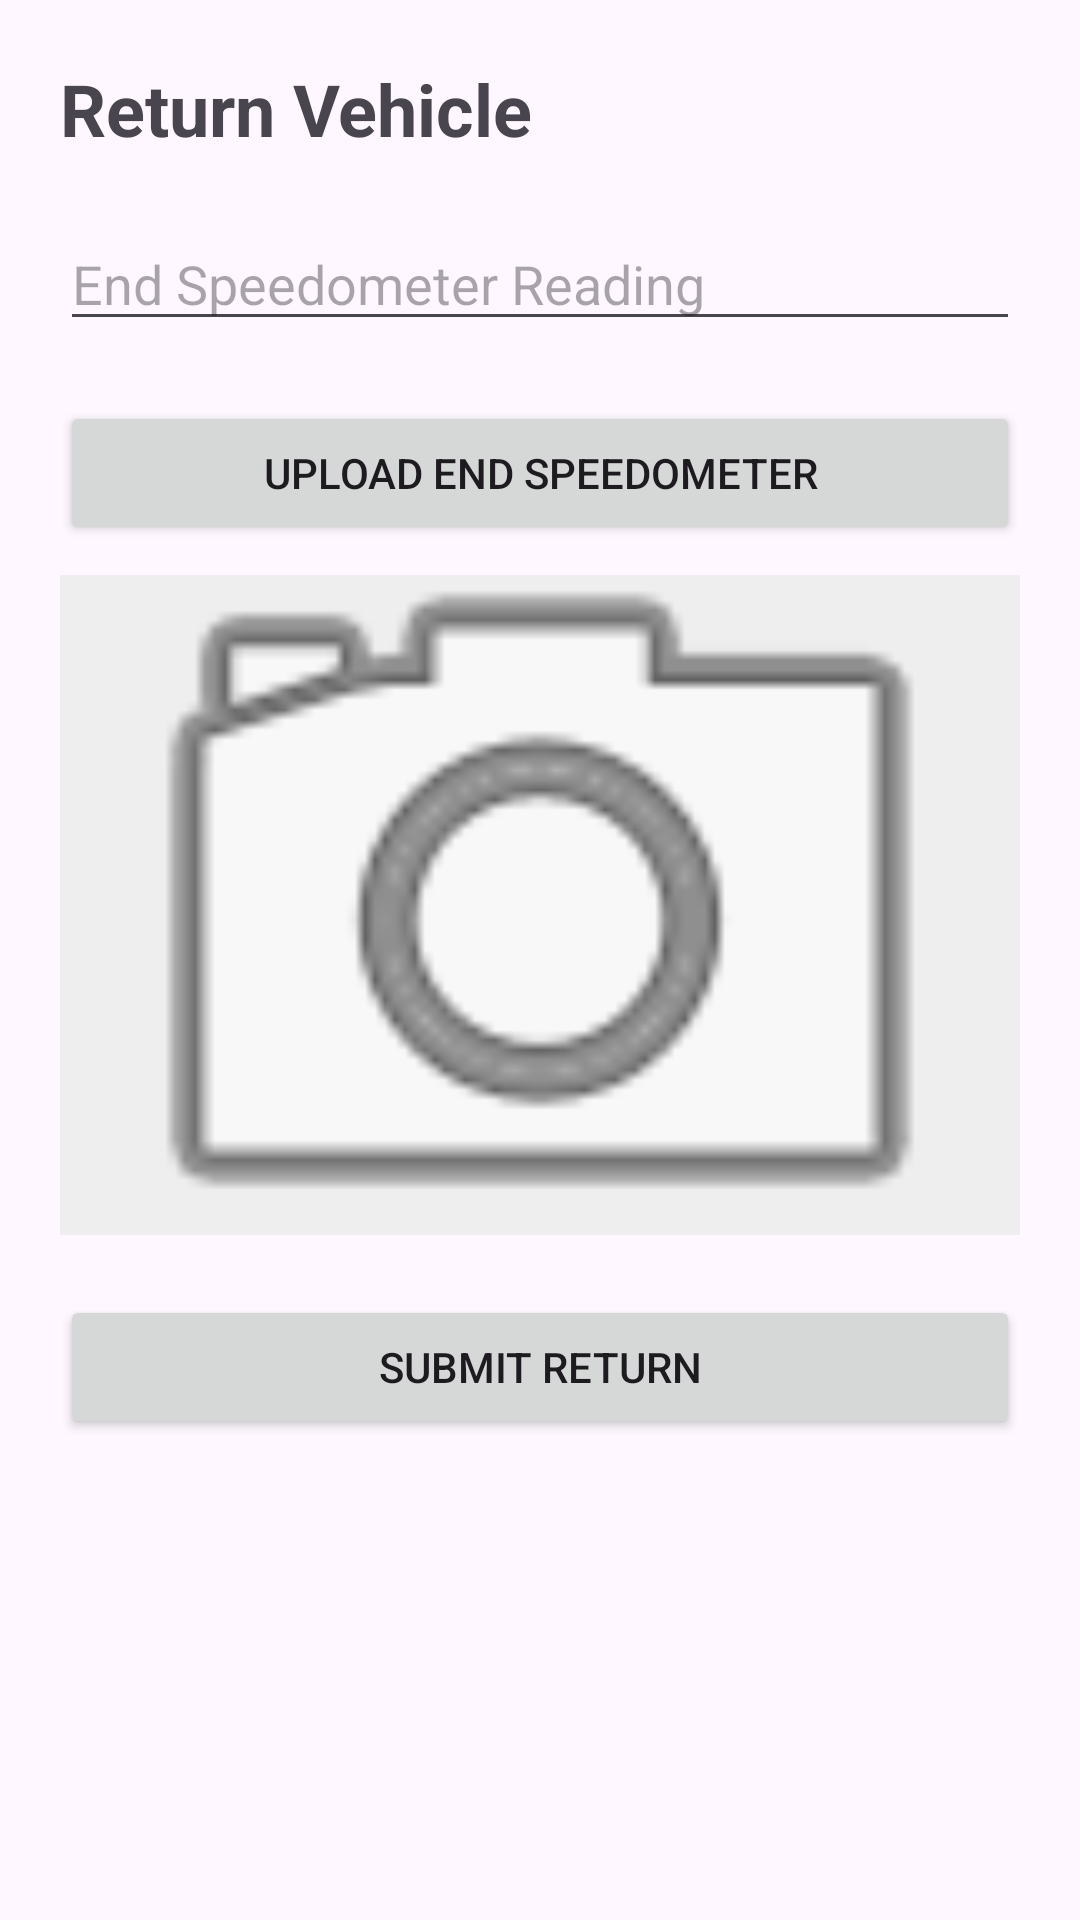

The Android layout XML behind this screen, and the referenced resources:
<!-- AndroidManifest.xml: application theme Theme.Driveon -->
<!-- res/layout/activity_return_vehicle.xml -->
<?xml version="1.0" encoding="utf-8"?>


<ScrollView xmlns:android="http://schemas.android.com/apk/res/android"
    android:layout_width="match_parent"
    android:layout_height="match_parent">

    <LinearLayout
        android:layout_width="match_parent"
        android:layout_height="wrap_content"
        android:orientation="vertical"
        android:padding="20dp">

        <TextView
            android:layout_width="wrap_content"
            android:layout_height="wrap_content"
            android:text="Return Vehicle"
            android:textSize="24sp"
            android:textStyle="bold"/>

        <EditText
            android:id="@+id/etEndReading"
            android:layout_width="match_parent"
            android:layout_height="wrap_content"
            android:layout_marginTop="20dp"
            android:hint="End Speedometer Reading"
            android:inputType="number"/>

        <Button
            android:id="@+id/btnUploadEndPhoto"
            android:layout_width="match_parent"
            android:layout_height="wrap_content"
            android:layout_marginTop="20dp"
            android:text="Upload End Speedometer"/>

        <ImageView
            android:id="@+id/imgEndPhoto"
            android:layout_width="match_parent"
            android:layout_height="220dp"
            android:layout_marginTop="10dp"
            android:background="#EEEEEE"
            android:scaleType="centerCrop"
            android:src="@android:drawable/ic_menu_camera"/>

        <Button
            android:id="@+id/btnSubmitReturn"
            android:layout_width="match_parent"
            android:layout_height="wrap_content"
            android:layout_marginTop="20dp"
            android:text="Submit Return"/>

    </LinearLayout>

</ScrollView>
<!-- resources referenced by this layout -->
<resources>
  <style name="Theme.Driveon" parent="Theme.Material3.DayNight.NoActionBar">
  
          
  
          <item name="colorPrimary">#000000</item>
          <item name="colorPrimaryVariant">#000000</item>
          <item name="colorOnPrimary">#FFFFFF</item>
  
          
  
          <item name="android:statusBarColor">#000000</item>
  
          
  
          <item name="android:navigationBarColor">#000000</item>
  
      </style>
</resources>
